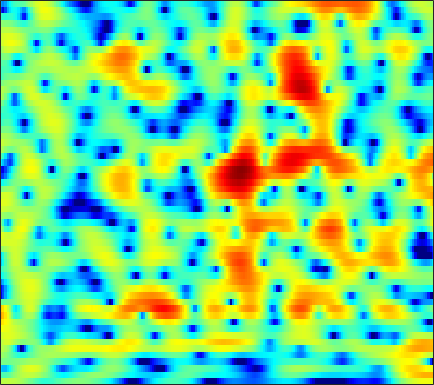

Source data for this figure (header and first rows):
1.8149, 1.933, 2.0494, 2.0954, 2.0917, 2.0423, 1.9226, 1.7972, 1.5793, 1.3039, 0.96704, 0.66974, 0.22774, -0.27571, -0.67787, -1.2199, -1.7415, -2.1074, -2.5126, -2.8015, -2.952, -2.9531, -2.818, -2.573
-1.802, -1.868, -1.739, -1.365, -0.965, -0.3517, 0.276, 0.7158, 1.232, 1.646, 1.948, 2.1, 2.211, 2.216, 2.154, 1.988, 1.74, 1.5, 1.113, 0.6558, 0.1253, -0.3177, -0.9618, -1.665
-5.915, -6.831, -6.785, -5.398, -4.041, -2.309, -0.8336, 0.09041, 1.101, 1.887, 2.48, 2.811, 3.114, 3.275, 3.305, 3.231, 3.026, 2.788, 2.35, 1.756, 0.9996, 0.3124, -0.79, -2.132
-0.01577, -0.1985, -0.3647, -0.4364, -0.4285, -0.351, -0.2128, -0.07931, 0.1171, 0.3251, 0.533, 0.6826, 0.8636, 1.017, 1.106, 1.181, 1.201, 1.174, 1.074, 0.8962, 0.6513, 0.4239, 0.06503, -0.3452
1.078, 0.7643, 0.2891, -0.252, -0.7059, -1.357, -2.031, -2.51, -3.026, -3.29, -3.21, -2.939, -2.369, -1.699, -1.193, -0.5706, -0.032, 0.3045, 0.6518, 0.9036, 1.077, 1.168, 1.238, 1.266
1.824, 1.689, 1.288, 0.5876, -0.1795, -1.613, -3.709, -5.945, -10.57, -19.68, -15.41, -10.03, -5.946, -3.447, -2.154, -0.947, -0.16, 0.2322, 0.5474, 0.6941, 0.7508, 0.781, 0.8489, 0.9911
1.872, 2.402, 2.763, 2.791, 2.635, 2.235, 1.676, 1.222, 0.6492, 0.2318, 0.0513, 0.05718, 0.1841, 0.3182, 0.3602, 0.245, -0.118, -0.5812, -1.496, -2.796, -4.516, -6.035, -7.925, -8.335
2.591, 2.897, 3.153, 3.248, 3.231, 3.106, 2.893, 2.69, 2.377, 2.032, 1.671, 1.39, 0.9788, 0.485, 0.05146, -0.6389, -1.511, -2.299, -3.565, -5.101, -6.933, -8.427, -10.12, -10.55
3.948, 3.857, 3.69, 3.471, 3.275, 2.975, 2.642, 2.377, 2.009, 1.622, 1.213, 0.8773, 0.3828, -0.1796, -0.6524, -1.341, -2.106, -2.726, -3.589, -4.463, -5.276, -5.806, -6.381, -6.736
5.473, 5.034, 4.392, 3.7, 3.172, 2.494, 1.901, 1.54, 1.18, 0.9265, 0.7115, 0.5248, 0.2287, -0.1845, -0.5912, -1.266, -2.097, -2.82, -3.864, -4.936, -5.928, -6.591, -7.306, -7.819
7.392, 6.548, 5.186, 3.515, 2.041, -0.1597, -2.229, -3.028, -2.534, -1.136, 0.1743, 0.8755, 1.42, 1.519, 1.275, 0.5525, -0.6253, -1.841, -3.944, -6.682, -9.933, -12.09, -12.97, -12.04
6.122, 5.338, 4.092, 2.503, 1.012, -1.477, -4.177, -5.122, -3.59, -1.141, 0.8142, 1.864, 2.73, 3.033, 2.931, 2.375, 1.335, 0.229, -1.756, -4.309, -7.08, -8.653, -9.325, -8.763
-0.9446, -0.9113, -0.7378, -0.5291, -0.4028, -0.2145, 0.05806, 0.3384, 0.8309, 1.428, 2.013, 2.396, 2.725, 2.822, 2.751, 2.444, 1.903, 1.366, 0.5214, -0.4092, -1.322, -1.934, -2.615, -3.168
-13.94, -10.62, -7.252, -4.797, -3.33, -1.756, -0.4953, 0.2896, 1.166, 1.873, 2.436, 2.738, 3.006, 3.108, 3.077, 2.888, 2.534, 2.186, 1.62, 0.9621, 0.2155, -0.3674, -1.129, -1.879
-12.99, -10.81, -7.91, -5.409, -3.787, -1.945, -0.4634, 0.4605, 1.464, 2.243, 2.821, 3.129, 3.393, 3.51, 3.482, 3.308, 2.986, 2.644, 2.052, 1.312, 0.4056, -0.3951, -1.61, -2.989
-8.672, -7.036, -5.081, -3.334, -2.159, -0.7862, 0.3682, 1.096, 1.906, 2.528, 2.967, 3.198, 3.372, 3.401, 3.338, 3.148, 2.837, 2.507, 1.933, 1.187, 0.246, -0.6363, -2.114, -4.02
-4.293, -3.494, -2.411, -1.34, -0.5893, 0.2939, 1.042, 1.504, 1.963, 2.259, 2.404, 2.431, 2.372, 2.221, 2.091, 1.894, 1.669, 1.484, 1.192, 0.798, 0.276, -0.2184, -1.043, -2.07
-2.578, -2.002, -1.101, -0.19, 0.4346, 1.135, 1.649, 1.883, 1.985, 1.833, 1.446, 1.009, 0.2911, -0.4403, -0.8933, -1.224, -1.152, -0.8889, -0.4121, 0.01662, 0.3039, 0.4195, 0.4161, 0.2492
-5.87, -3.928, -1.702, -0.003917, 0.9454, 1.857, 2.369, 2.499, 2.345, 1.771, 0.715, -0.475, -2.722, -6.139, -9.909, -14.04, -9.368, -6.042, -3.093, -1.147, 0.1428, 0.7923, 1.359, 1.671
-5.301, -3.308, -1.128, 0.4679, 1.347, 2.148, 2.565, 2.641, 2.437, 1.881, 0.9584, 0.02459, -1.555, -3.368, -4.579, -5.387, -4.807, -3.809, -2.39, -1.2, -0.2737, 0.2307, 0.6815, 0.9133
0.5848, 0.8974, 1.398, 1.894, 2.218, 2.52, 2.65, 2.631, 2.428, 2.042, 1.485, 0.9853, 0.2368, -0.4949, -0.9939, -1.481, -1.735, -1.788, -1.698, -1.52, -1.355, -1.256, -1.23, -1.374
2.827, 2.8, 2.816, 2.872, 2.923, 2.971, 2.971, 2.917, 2.728, 2.399, 1.91, 1.442, 0.6996, -0.1631, -0.8646, -1.76, -2.541, -2.985, -3.304, -3.302, -3.173, -3.068, -3.034, -3.26
3.364, 3.028, 2.683, 2.543, 2.575, 2.773, 3.045, 3.204, 3.297, 3.167, 2.76, 2.247, 1.258, -0.1588, -1.515, -3.885, -6.825, -8.925, -9.655, -7.771, -5.662, -4.517, -3.555, -3.164
1.579, 0.05956, -2.061, -2.982, -2.178, -0.1937, 1.617, 2.646, 3.571, 4.013, 4.015, 3.721, 2.935, 1.676, 0.3454, -1.998, -4.978, -7.208, -7.974, -5.925, -3.834, -2.675, -1.704, -1.241
-0.2267, -2.29, -5.884, -7.887, -5.952, -2.482, 0.03775, 1.382, 2.583, 3.274, 3.567, 3.554, 3.268, 2.731, 2.19, 1.405, 0.5971, 0.111, -0.3576, -0.5621, -0.6418, -0.7098, -0.8937, -1.273
1.418, 0.9367, 0.4212, 0.1866, 0.2668, 0.6404, 1.144, 1.514, 1.92, 2.187, 2.292, 2.294, 2.195, 1.989, 1.801, 1.488, 1.142, 0.8643, 0.4691, 0.007255, -0.5269, -1.025, -1.854, -2.958
2.64, 2.507, 2.326, 2.149, 2.031, 1.876, 1.729, 1.599, 1.404, 1.19, 0.9812, 0.8455, 0.7258, 0.6826, 0.6798, 0.6781, 0.6679, 0.5961, 0.4236, 0.09191, -0.4255, -0.9595, -1.914, -3.17
3.302, 3.273, 3.15, 2.947, 2.715, 2.291, 1.714, 1.179, 0.315, -0.6713, -1.61, -2.156, -2.421, -2.066, -1.549, -0.7222, -0.004704, 0.4134, 0.7422, 0.8283, 0.6365, 0.3243, -0.3304, -1.245
2.682, 2.816, 2.874, 2.772, 2.567, 2.105, 1.324, 0.4932, -1.11, -3.498, -7.263, -11.9, -16.77, -9.174, -5.567, -2.465, -0.5242, 0.4846, 1.345, 1.812, 1.937, 1.849, 1.524, 0.9717
-0.2404, 0.1781, 0.6171, 0.8718, 0.9541, 0.8823, 0.5641, 0.124, -0.7415, -1.951, -3.378, -4.279, -4.617, -3.617, -2.438, -0.8786, 0.3658, 1.053, 1.696, 2.02, 2.112, 2.041, 1.8, 1.42
-4.344, -3.832, -3.072, -2.23, -1.622, -0.9392, -0.3915, -0.1104, 0.1514, 0.276, 0.333, 0.4033, 0.5995, 0.882, 1.165, 1.509, 1.779, 1.878, 1.858, 1.669, 1.333, 1.02, 0.5665, 0.1546
-11.37, -11.22, -9.033, -6.39, -4.692, -2.808, -1.312, -0.3667, 0.6534, 1.482, 2.148, 2.532, 2.929, 3.179, 3.261, 3.215, 2.977, 2.659, 1.985, 1.05, -0.1858, -1.238, -2.618, -3.535
-13.57, -13.97, -11.21, -8.384, -6.637, -4.533, -2.651, -1.287, 0.3102, 1.653, 2.727, 3.337, 3.893, 4.201, 4.229, 4.062, 3.583, 3.035, 1.958, 0.4329, -1.794, -4.162, -9.215, -23.17
-5.052, -6.436, -8.335, -10.35, -11.39, -10.01, -6.556, -4.089, -1.433, 0.5669, 1.976, 2.744, 3.395, 3.688, 3.697, 3.467, 2.962, 2.428, 1.559, 0.4778, -0.7297, -1.699, -2.887, -3.539
-1.363, -2.847, -5.27, -8.261, -10.2, -9.282, -5.89, -3.545, -1.174, 0.5251, 1.697, 2.252, 2.643, 2.633, 2.427, 1.846, 1.069, 0.3811, -0.4538, -1.076, -1.311, -1.261, -0.9586, -0.4887
1.742, 1.108, 0.2809, -0.3802, -0.6662, -0.6558, -0.2509, 0.187, 0.8395, 1.371, 1.715, 1.8, 1.662, 1.188, 0.5522, -0.7073, -2.584, -4.469, -7.663, -9.742, -7.843, -5.511, -2.942, -1.067
2.424, 2.201, 1.897, 1.601, 1.414, 1.207, 1.068, 0.9745, 0.8743, 0.7716, 0.6027, 0.4405, 0.09741, -0.4198, -1.008, -2.093, -3.707, -5.298, -7.877, -9.358, -7.582, -5.391, -2.848, -0.9791
1.377, 1.381, 1.285, 1.079, 0.8508, 0.4492, -0.06086, -0.4779, -1.088, -1.645, -2.061, -2.236, -2.282, -2.206, -2.102, -2.046, -2.052, -2.083, -2.044, -1.768, -1.215, -0.6443, 0.1884, 0.9535
-0.5501, -0.2879, -0.1723, -0.3224, -0.6242, -1.279, -2.264, -3.235, -4.867, -6.824, -8.496, -8.836, -7.621, -5.666, -4.268, -2.724, -1.5, -0.7642, 0.06628, 0.7619, 1.383, 1.8, 2.279, 2.656
-2.625, -2.077, -1.73, -1.771, -2.042, -2.732, -3.832, -5.009, -7.187, -10.57, -15.73, -17.62, -12.11, -7.622, -5.261, -2.921, -1.195, -0.1738, 0.9069, 1.733, 2.372, 2.74, 3.096, 3.312
-3.223, -2.829, -2.612, -2.701, -2.924, -3.396, -4.006, -4.537, -5.246, -5.834, -6.058, -5.848, -4.999, -3.728, -2.679, -1.327, -0.1571, 0.6117, 1.448, 2.102, 2.573, 2.815, 3.01, 3.057
-2.071, -2.218, -2.619, -3.209, -3.722, -4.364, -4.811, -4.909, -4.725, -4.206, -3.503, -2.885, -1.991, -1.066, -0.4038, 0.4313, 1.163, 1.613, 2.104, 2.454, 2.66, 2.726, 2.691, 2.514
-0.1051, -0.7672, -1.982, -3.658, -5.291, -7.913, -10.01, -9.71, -7.29, -4.742, -2.675, -1.435, -0.126, 0.8811, 1.47, 2.06, 2.473, 2.665, 2.806, 2.821, 2.748, 2.633, 2.377, 1.991
1.804, 1.091, -0.1767, -1.971, -3.793, -7.03, -10.22, -9.632, -6.034, -2.909, -0.6564, 0.5871, 1.786, 2.555, 2.909, 3.081, 2.966, 2.753, 2.316, 1.841, 1.441, 1.224, 1.024, 0.7809
1.736, 1.57, 1.202, 0.6758, 0.2303, -0.2812, -0.5062, -0.3747, 0.1606, 0.9406, 1.732, 2.24, 2.724, 2.909, 2.814, 2.356, 1.433, 0.4053, -1.449, -3.667, -5.332, -5.282, -3.872, -2.43
-0.4735, 0.08534, 0.5405, 0.776, 0.8663, 0.9398, 1.047, 1.163, 1.411, 1.714, 2.022, 2.203, 2.316, 2.216, 1.935, 1.236, 0.06084, -1.284, -3.889, -7.885, -12.72, -11.51, -6.877, -3.815
-2.348, -1.605, -0.9921, -0.6874, -0.5938, -0.5702, -0.5567, -0.4965, -0.3072, 0.01524, 0.4094, 0.6989, 1, 1.147, 1.133, 0.891, 0.4099, -0.09368, -0.8775, -1.624, -2.038, -2.002, -1.519, -0.7852
-2.278, -2.055, -2.002, -2.291, -2.73, -3.534, -4.405, -4.815, -4.717, -3.838, -2.619, -1.713, -0.6832, 0.07625, 0.4838, 0.8254, 0.9681, 1.01, 1, 0.9683, 0.991, 1.058, 1.202, 1.394
-1.551, -1.5, -1.762, -2.587, -3.67, -6.078, -10.43, -16.98, -18.72, -9.543, -5.337, -3.353, -1.567, -0.4043, 0.1956, 0.7857, 1.183, 1.425, 1.689, 1.915, 2.112, 2.234, 2.343, 2.384
-0.6213, -0.1129, 0.08493, -0.2284, -0.7788, -1.926, -3.297, -4.087, -4.286, -3.413, -2.181, -1.393, -0.6651, -0.2753, -0.1501, -0.05655, 0.1132, 0.3199, 0.7337, 1.246, 1.703, 1.951, 2.132, 2.117
0.9452, 1.752, 2.399, 2.675, 2.671, 2.5, 2.188, 1.938, 1.646, 1.39, 1.05, 0.6765, -0.09377, -1.291, -2.496, -4.423, -5.715, -5.395, -3.634, -1.789, -0.4569, 0.1555, 0.4897, 0.3215
2.39, 2.946, 3.494, 3.81, 3.907, 3.889, 3.725, 3.503, 3.116, 2.578, 1.824, 1.071, -0.2883, -2.263, -4.345, -8.454, -13.62, -12.17, -7.209, -4.093, -2.347, -1.683, -1.546, -2.204
2.501, 2.806, 3.096, 3.242, 3.273, 3.188, 2.998, 2.788, 2.405, 1.909, 1.318, 0.7931, -0.02424, -0.9546, -1.692, -2.56, -3.045, -3.038, -2.615, -2.042, -1.625, -1.532, -1.797, -2.59
1.813, 1.908, 1.954, 1.922, 1.843, 1.659, 1.377, 1.126, 0.7345, 0.3388, -0.01221, -0.2312, -0.4471, -0.5648, -0.5976, -0.5581, -0.4497, -0.3145, -0.1144, 0.04437, 0.09774, 0.02554, -0.2362, -0.709
0.505, 0.3687, 0.2163, 0.07008, -0.08697, -0.3735, -0.8276, -1.284, -1.98, -2.649, -3.084, -3.092, -2.64, -1.843, -1.155, -0.2819, 0.4738, 0.9361, 1.411, 1.73, 1.885, 1.893, 1.76, 1.489
-2.528, -2.933, -3.025, -2.823, -2.666, -2.695, -3.147, -3.895, -5.587, -8.411, -12.19, -12.62, -8.453, -4.653, -2.558, -0.4849, 0.999, 1.815, 2.598, 3.092, 3.341, 3.393, 3.294, 3.035
-11.56, -14.28, -10.8, -7.154, -5.423, -4.153, -3.764, -3.987, -4.967, -6.634, -8.294, -8.229, -5.893, -3.075, -1.298, 0.5714, 1.939, 2.7, 3.405, 3.799, 3.932, 3.88, 3.638, 3.214
-7.542, -8.497, -7.616, -5.741, -4.467, -3.157, -2.342, -1.978, -1.727, -1.566, -1.307, -0.9627, -0.2718, 0.5924, 1.267, 2.08, 2.737, 3.092, 3.371, 3.424, 3.253, 2.979, 2.432, 1.691
